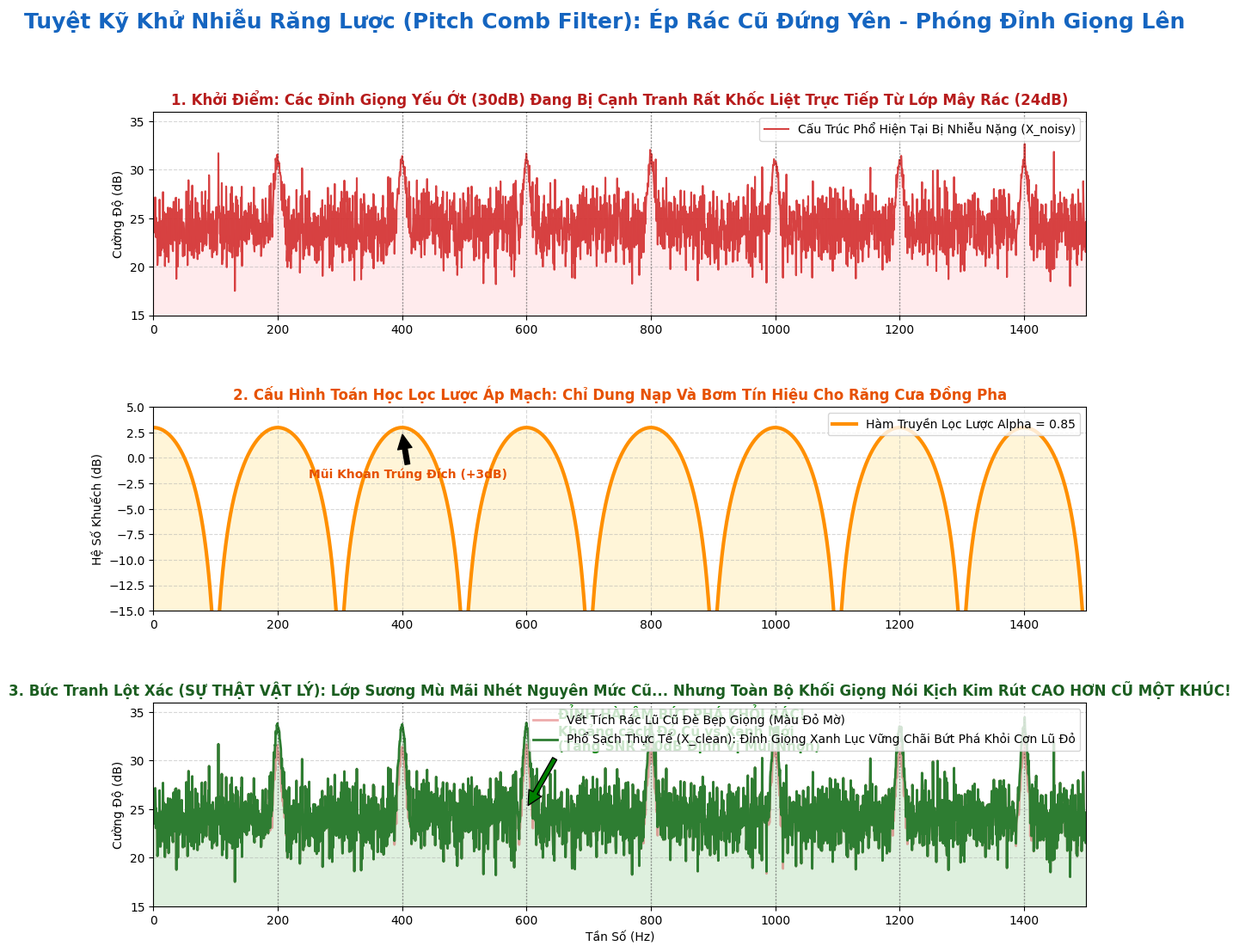

Write Python code to recreate this figure. (Note: this script raises an exception after producing the figure.)
import numpy as np
import matplotlib.pyplot as plt
import os

# --- MÔ PHỎNG LỌC LƯỢC (COMB FILTER) TRONG RNNOISE ---
# Thuật toán: X_sạch = X + alpha * P
# Dựa trên lý thuyết tín hiệu Tần số Nyquist

fs = 48000
f0 = 200 # Tần số gốc Thanh Quản (200Hz) - Giọng Nam trầm
T0 = int(fs / f0) # Chu kỳ thời gian trễ Tau (240 mẫu)
alpha = 0.85 # Hệ số Van Điều Tiết Pitch Gain Từ AI (Rất Mạnh)

# Trục Tần Số dải từ 0 đến 1500Hz
f = np.linspace(0, 1500, 3000)

# 1. TẠO HÌNH PHỔ X HIỆN TẠI (Noisy Spectrum) - Tăng nền rác để dễ thấy hiệu ứng
# Bơm các cột Hài Âm Giọng Người
S_power = np.zeros_like(f)
for harm in [200, 400, 600, 800, 1000, 1200, 1400]:
    peak_power = 10**(30.0 / 10) # Signal 30dB (Vừa đủ nhô khỏi rác)
    S_power += peak_power * np.exp(-((f - harm)/6)**2)

# Nền Rác Tạp Âm Dày Đặc
np.random.seed(42)
N_power_db = np.random.normal(24, 2, size=f.shape) # Rác 24dB
N_power = 10**(N_power_db/10)

# Tổng Hợp Hiện Tại X
X_power = S_power + N_power
X_noisy_dB = 10 * np.log10(X_power + 1e-12)

# 2. BỘ LỌC RĂNG LƯỢC (COMB FILTER) MÔ HÌNH VẬT LÝ
tau_sec = T0 / fs
H_complex = 1 + alpha * np.exp(-1j * 2 * np.pi * f * tau_sec)
S_clean_power = S_power * (np.abs(H_complex)**2)

# Rác ngẫu nhiên độc lập 2 hệ X và P
N_clean_power = N_power * (1 + alpha**2)

# Chuẩn Hóa Phương Sai Theo B4
norm_factor = 1 + alpha**2
X_clean_power = (S_clean_power + N_clean_power) / norm_factor
X_clean_dB = 10 * np.log10(X_clean_power + 1e-12)

# Đồ thị Hàm Truyền Toán Học
H_dB_Response = 10 * np.log10(np.abs(H_complex)**2 / norm_factor + 1e-12)

# ================= VẼ BÁO CÁO CỰC NÉT =================
plt.style.use('default')
plt.rcParams['font.family'] = 'sans-serif'

fig, axs = plt.subplots(3, 1, figsize=(14, 12))
fig.suptitle("Tuyệt Kỹ Khử Nhiễu Răng Lược (Pitch Comb Filter): Ép Rác Cũ Đứng Yên - Phóng Đỉnh Giọng Lên", fontsize=18, fontweight='bold', color='#1565C0')
plt.subplots_adjust(hspace=0.45)

# BẢNG 1: HIỆN TRẠNG TỒI TỆ
axs[0].plot(f, X_noisy_dB, color='#D32F2F', linewidth=1.5, alpha=0.9, label="Cấu Trúc Phổ Hiện Tại Bị Nhiễu Nặng (X_noisy)")
axs[0].fill_between(f, X_noisy_dB, 10, color='#FFCDD2', alpha=0.4)
for harm in [200, 400, 600, 800, 1000, 1200, 1400]:
    axs[0].axvline(x=harm, color='black', linestyle=':', lw=1, alpha=0.4)

axs[0].set_title("1. Khởi Điểm: Các Đỉnh Giọng Yếu Ớt (30dB) Đang Bị Cạnh Tranh Rất Khốc Liệt Trực Tiếp Từ Lớp Mây Rác (24dB)", fontweight='bold', color='#B71C1C')
axs[0].set_ylim(15, 36)
axs[0].set_xlim(0, 1500)
axs[0].set_ylabel("Cường Độ (dB)")
axs[0].legend(loc="upper right")
axs[0].grid(True, linestyle='--', alpha=0.5)

# BẢNG 2: ĐÁP ỨNG TRUYỀN HỆ THỐNG
axs[1].plot(f, H_dB_Response, color='#FF8F00', linewidth=3, label="Hàm Truyền Lọc Lược Alpha = 0.85")
axs[1].fill_between(f, H_dB_Response, -15, color='#FFECB3', alpha=0.5)
axs[1].annotate('Mũi Khoan Trúng Đích (+3dB)', xy=(400, H_dB_Response[np.argmax(H_dB_Response[:1000])]-0.5), xytext=(250, -2), arrowprops=dict(facecolor='black', shrink=0.05), fontweight='bold', color='#E65100')
axs[1].annotate('Vùng Chặn Rác Ảo (- Giữ Phương Sai)', xy=(900, H_dB_Response[np.argmin(H_dB_Response[:2400])]+2), xytext=(700, -8), arrowprops=dict(facecolor='black', shrink=0.05), fontweight='bold', color='#37474F')

axs[1].set_title("2. Cấu Hình Toán Học Lọc Lược Áp Mạch: Chỉ Dung Nạp Và Bơm Tín Hiệu Cho Răng Cưa Đồng Pha", fontweight='bold', color='#E65100')
axs[1].set_ylim(-15, 5)
axs[1].set_xlim(0, 1500)
axs[1].set_ylabel("Hệ Số Khuếch (dB)")
axs[1].legend(loc="upper right")
axs[1].grid(True, linestyle='--', alpha=0.5)

# BẢNG 3: SỰ SỐNG TÁI SINH
axs[2].plot(f, X_noisy_dB, color='#D32F2F', linewidth=2, linestyle='-', alpha=0.4, label="Vết Tích Rác Lũ Cũ Đè Bẹp Giọng (Màu Đỏ Mờ)")
axs[2].plot(f, X_clean_dB, color='#2E7D32', linewidth=2, label="Phổ Sạch Thực Tế (X_clean): Đỉnh Giọng Xanh Lục Vững Chãi Bứt Phá Khỏi Cơn Lũ Đỏ")
axs[2].fill_between(f, X_clean_dB, 10, color='#C8E6C9', alpha=0.6)

for harm in [200, 400, 600, 800, 1000, 1200, 1400]:
    axs[2].axvline(x=harm, color='black', linestyle=':', lw=1, alpha=0.4)

snr_boost = 10 * np.log10(((1+alpha)**2) / (1**2 + alpha**2))
axs[2].annotate(f'ĐỈNH HÀI ÂM BỨT PHÁ KHỎI RÁC!\nKhoảng cách Đỏ Cũ vs Xanh Mới \n(Tăng SNR {snr_boost:.1f}dB Định Vị Mũi Nhọn)', xy=(600, X_clean_dB[np.argmax((f>590)&(f<610))] - 1), xytext=(650, 31), arrowprops=dict(facecolor='green', shrink=0.05), fontweight='bold', color='green', fontsize=11)

axs[2].set_title("3. Bức Tranh Lột Xác (SỰ THẬT VẬT LÝ): Lớp Sương Mù Mãi Nhét Nguyên Mức Cũ... Nhưng Toàn Bộ Khối Giọng Nói Kịch Kim Rút CAO HƠN CŨ MỘT KHÚC!", fontweight='bold', color='#1B5E20')
axs[2].set_ylim(15, 36)
axs[2].set_xlim(0, 1500)
axs[2].set_ylabel("Cường Độ (dB)")
axs[2].set_xlabel("Tần Số (Hz)")
axs[2].legend(loc="upper right")
axs[2].grid(True, linestyle='--', alpha=0.5)

# Lưu Mạch Cảm Xúc
output_dir = os.path.join(os.path.dirname(__file__), "img_mocks")
os.makedirs(output_dir, exist_ok=True)
output_path = os.path.join(output_dir, "rnnoise_comb_filter_magic.png")
plt.savefig(output_path, dpi=300, bbox_inches='tight')
print(f"XUYÊN TIM! Biểu đồ Lọc Răng Lược Pitch Filter đã đúc xong tại: {output_path}")
